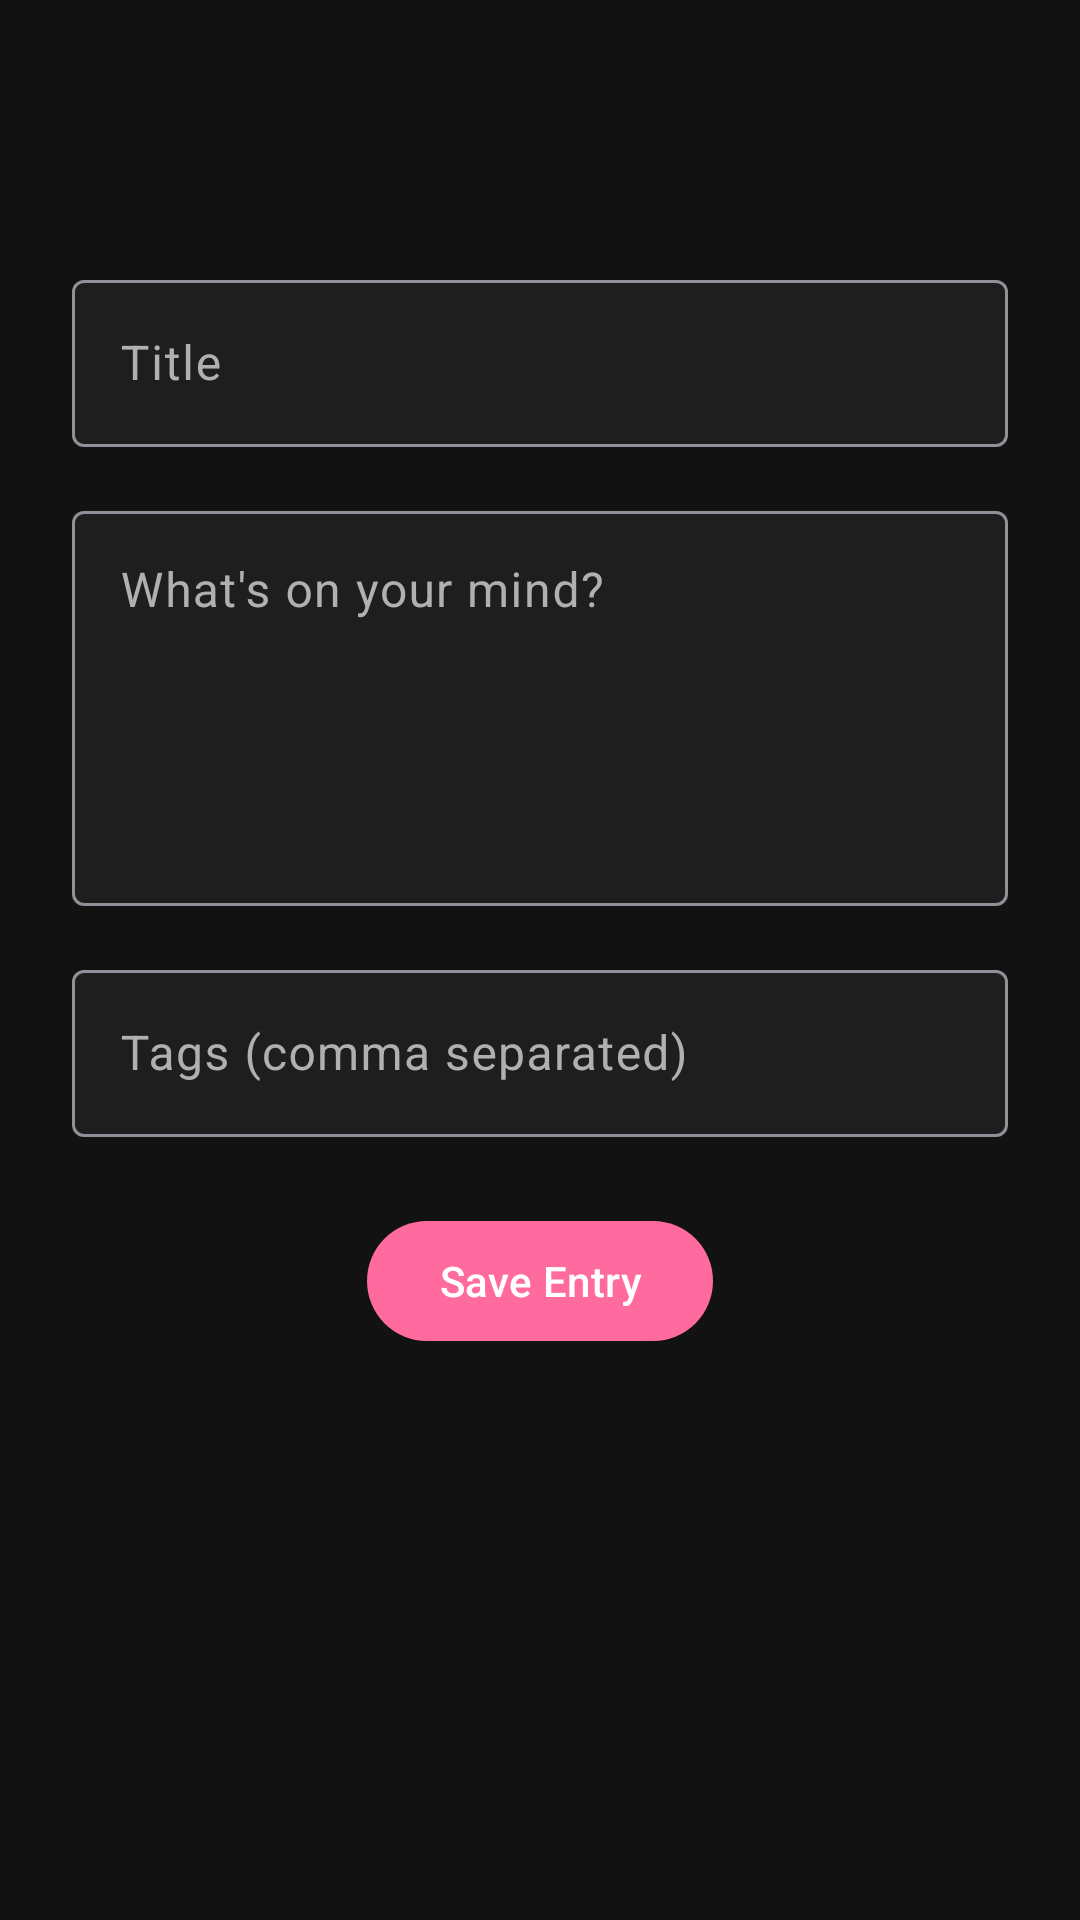

Write the Android layout XML for this screen, with the resource values it uses.
<!-- AndroidManifest.xml: application theme Theme.MindWell -->
<!-- res/layout/activity_journal_edit.xml -->
<?xml version="1.0" encoding="utf-8"?>
<androidx.coordinatorlayout.widget.CoordinatorLayout xmlns:android="http://schemas.android.com/apk/res/android"
    xmlns:app="http://schemas.android.com/apk/res-auto"
    android:layout_width="match_parent"
    android:layout_height="match_parent"
    android:background="@color/surface">

    <com.google.android.material.appbar.AppBarLayout
        android:layout_width="match_parent"
        android:layout_height="wrap_content"
        android:background="@color/surface">

        <com.google.android.material.appbar.MaterialToolbar
            android:id="@+id/toolbar"
            android:layout_width="match_parent"
            android:layout_height="?attr/actionBarSize"
            app:titleTextColor="@color/onSurface"
            app:navigationIconTint="@color/onSurface" />
    </com.google.android.material.appbar.AppBarLayout>

    <ScrollView
        android:layout_width="match_parent"
        android:layout_height="match_parent"
        app:layout_behavior="@string/appbar_scrolling_view_behavior">

        <LinearLayout
            android:layout_width="match_parent"
            android:layout_height="wrap_content"
            android:orientation="vertical"
            android:padding="24dp">

            <com.google.android.material.textfield.TextInputLayout
                android:layout_width="match_parent"
                android:layout_height="wrap_content"
                android:layout_marginBottom="16dp"
                android:hint="Title"
                app:boxBackgroundColor="@color/card_bg">

                <com.google.android.material.textfield.TextInputEditText
                    android:id="@+id/etTitle"
                    android:layout_width="match_parent"
                    android:layout_height="wrap_content"
                    android:textColor="@color/onSurface"
                    android:textColorHint="@color/onSurfaceVariant" />
            </com.google.android.material.textfield.TextInputLayout>

            <com.google.android.material.textfield.TextInputLayout
                android:layout_width="match_parent"
                android:layout_height="wrap_content"
                android:layout_marginBottom="16dp"
                android:hint="What's on your mind?"
                app:boxBackgroundColor="@color/card_bg">

                <com.google.android.material.textfield.TextInputEditText
                    android:id="@+id/etContent"
                    android:layout_width="match_parent"
                    android:layout_height="wrap_content"
                    android:minLines="5"
                    android:gravity="top"
                    android:textColor="@color/onSurface"
                    android:textColorHint="@color/onSurfaceVariant" />
            </com.google.android.material.textfield.TextInputLayout>

            <com.google.android.material.textfield.TextInputLayout
                android:layout_width="match_parent"
                android:layout_height="wrap_content"
                android:layout_marginBottom="24dp"
                android:hint="Tags (comma separated)"
                app:boxBackgroundColor="@color/card_bg">

                <com.google.android.material.textfield.TextInputEditText
                    android:id="@+id/etTags"
                    android:layout_width="match_parent"
                    android:layout_height="wrap_content"
                    android:textColor="@color/onSurface"
                    android:textColorHint="@color/onSurfaceVariant" />
            </com.google.android.material.textfield.TextInputLayout>

            <com.google.android.material.button.MaterialButton
                android:id="@+id/btnSave"
                android:layout_width="wrap_content"
                android:layout_height="wrap_content"
                android:layout_gravity="center"
                android:text="Save Entry"
                app:cornerRadius="24dp" />

        </LinearLayout>
    </ScrollView>
</androidx.coordinatorlayout.widget.CoordinatorLayout>
<!-- resources referenced by this layout -->
<resources>
  <color name="card_bg">#1E1E1E</color>
  <color name="onSurface">#E1E1E1</color>
  <color name="onSurfaceVariant">#B0B0B0</color>
  <color name="surface">#121212</color>
  <style name="Theme.MindWell" parent="Theme.Material3.Dark.NoActionBar">
          <item name="colorPrimary">@color/primary</item>
          <item name="colorPrimaryVariant">@color/primaryVariant</item>
          <item name="colorOnPrimary">@color/onPrimary</item>
          <item name="colorSecondary">@color/secondary</item>
          <item name="colorSecondaryVariant">@color/secondaryVariant</item>
          <item name="colorOnSecondary">@color/onSecondary</item>
          <item name="colorSurface">@color/surface</item>
          <item name="colorOnSurface">@color/onSurface</item>
          <item name="colorSurfaceVariant">@color/surfaceVariant</item>
          <item name="colorOnSurfaceVariant">@color/onSurfaceVariant</item>
          <item name="colorError">@color/error</item>
          <item name="android:colorBackground">@color/background</item>
          <item name="android:statusBarColor">@color/surface</item>
          <item name="android:navigationBarColor">@color/surface</item>
          <item name="android:windowBackground">@color/surface</item>
      </style>
  <color name="primary">#FF6B9F</color>
  <color name="primaryVariant">#FF4081</color>
  <color name="onPrimary">#FFFFFF</color>
  <color name="secondary">#81C784</color>
  <color name="secondaryVariant">#66BB6A</color>
  <color name="onSecondary">#000000</color>
  <color name="surfaceVariant">#1E1E1E</color>
  <color name="error">#CF6679</color>
  <color name="background">#121212</color>
</resources>
